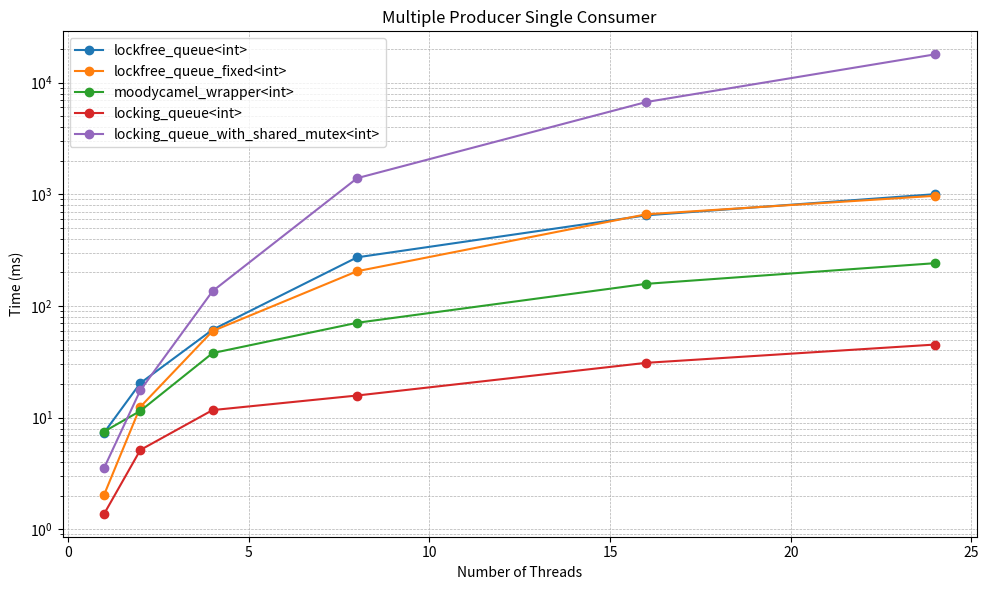

Generate this figure with matplotlib:
import matplotlib.pyplot as plt
import re

# Raw benchmark data
data = """
bm_queue_mpmc<lockfree_queue<int>>/100000/1/1                         7.37 ms        0.041 ms         1000
bm_queue_mpmc<lockfree_queue<int>>/100000/2/1                         20.4 ms        0.048 ms         1000
bm_queue_mpmc<lockfree_queue<int>>/100000/4/1                         61.4 ms        0.072 ms          100
bm_queue_mpmc<lockfree_queue<int>>/100000/8/1                          273 ms        0.136 ms           10
bm_queue_mpmc<lockfree_queue<int>>/100000/16/1                         649 ms        0.192 ms           10
bm_queue_mpmc<lockfree_queue<int>>/100000/24/1                        1004 ms        0.266 ms           10
bm_queue_mpmc<lockfree_queue_fixed<int>>/100000/1/1                   2.05 ms        0.133 ms         5526
bm_queue_mpmc<lockfree_queue_fixed<int>>/100000/2/1                   12.5 ms        0.136 ms         1000
bm_queue_mpmc<lockfree_queue_fixed<int>>/100000/4/1                   59.7 ms        0.167 ms          100
bm_queue_mpmc<lockfree_queue_fixed<int>>/100000/8/1                    205 ms        0.222 ms          100
bm_queue_mpmc<lockfree_queue_fixed<int>>/100000/16/1                   663 ms        0.280 ms           10
bm_queue_mpmc<lockfree_queue_fixed<int>>/100000/24/1                   971 ms        0.337 ms           10
bm_queue_mpmc<moodycamel_wrapper<int>>/100000/1/1                     7.52 ms        0.060 ms         1000
bm_queue_mpmc<moodycamel_wrapper<int>>/100000/2/1                     11.5 ms        0.068 ms         1000
bm_queue_mpmc<moodycamel_wrapper<int>>/100000/4/1                     37.9 ms        0.135 ms          100
bm_queue_mpmc<moodycamel_wrapper<int>>/100000/8/1                     70.8 ms        0.180 ms          100
bm_queue_mpmc<moodycamel_wrapper<int>>/100000/16/1                     158 ms        0.272 ms          100
bm_queue_mpmc<moodycamel_wrapper<int>>/100000/24/1                     242 ms        0.344 ms          100
bm_queue_mpmc<locking_queue<int>>/100000/1/1                          1.38 ms        0.029 ms        10000
bm_queue_mpmc<locking_queue<int>>/100000/2/1                          5.14 ms        0.037 ms         1000
bm_queue_mpmc<locking_queue<int>>/100000/4/1                          11.7 ms        0.056 ms         1000
bm_queue_mpmc<locking_queue<int>>/100000/8/1                          15.8 ms        0.081 ms         1000
bm_queue_mpmc<locking_queue<int>>/100000/16/1                         31.0 ms        0.154 ms          100
bm_queue_mpmc<locking_queue<int>>/100000/24/1                         45.2 ms        0.214 ms          100
bm_queue_mpmc<locking_queue_with_shared_mutex<int>>/100000/1/1        3.56 ms        0.027 ms         1000
bm_queue_mpmc<locking_queue_with_shared_mutex<int>>/100000/2/1        17.6 ms        0.040 ms         1000
bm_queue_mpmc<locking_queue_with_shared_mutex<int>>/100000/4/1         136 ms        0.060 ms          100
bm_queue_mpmc<locking_queue_with_shared_mutex<int>>/100000/8/1        1396 ms        0.108 ms           10
bm_queue_mpmc<locking_queue_with_shared_mutex<int>>/100000/16/1       6711 ms        0.193 ms            1
bm_queue_mpmc<locking_queue_with_shared_mutex<int>>/100000/24/1      17955 ms        0.290 ms            1
"""
data_spmc = """
interpret this results:
bm_queue_mpmc<lockfree_queue<int>>/100000/1/1                         7.35 m
bm_queue_mpmc<lockfree_queue<int>>/100000/1/2                         9.95 m
bm_queue_mpmc<lockfree_queue<int>>/100000/1/4                         18.5 m
bm_queue_mpmc<lockfree_queue<int>>/100000/1/8                         41.4 m
bm_queue_mpmc<lockfree_queue<int>>/100000/1/16                        41.9 m
bm_queue_mpmc<lockfree_queue<int>>/100000/1/24                        43.0 m
bm_queue_mpmc<lockfree_queue_fixed<int>>/100000/1/1                   1.97 m
bm_queue_mpmc<lockfree_queue_fixed<int>>/100000/1/2                   3.41 m
bm_queue_mpmc<lockfree_queue_fixed<int>>/100000/1/4                   16.1 ms        0.141 ms         1000
bm_queue_mpmc<lockfree_queue_fixed<int>>/100000/1/8                   11.5 ms        0.179 ms         1000
bm_queue_mpmc<lockfree_queue_fixed<int>>/100000/1/16                  32.3 ms        0.259 ms          100
bm_queue_mpmc<lockfree_queue_fixed<int>>/100000/1/24                  32.2 ms        0.336 ms          100
bm_queue_mpmc<moodycamel_wrapper<int>>/100000/1/1                     7.38 ms        0.061 ms         1000
bm_queue_mpmc<moodycamel_wrapper<int>>/100000/1/2                     9.05 ms        0.054 ms         1000
bm_queue_mpmc<moodycamel_wrapper<int>>/100000/1/4                     25.4 ms        0.088 ms          100
bm_queue_mpmc<moodycamel_wrapper<int>>/100000/1/8                     24.2 ms        0.132 ms         1000
bm_queue_mpmc<moodycamel_wrapper<int>>/100000/1/16                    19.6 ms        0.209 ms         1000
bm_queue_mpmc<moodycamel_wrapper<int>>/100000/1/24                    19.6 ms        0.280 ms         1000
bm_queue_mpmc<locking_queue<int>>/100000/1/1                          1.34 ms        0.029 ms        10000
bm_queue_mpmc<locking_queue<int>>/100000/1/2                          3.48 ms        0.033 ms         1000
bm_queue_mpmc<locking_queue<int>>/100000/1/4                          6.74 ms        0.065 ms         1000
bm_queue_mpmc<locking_queue<int>>/100000/1/8                          12.5 ms        0.098 ms         1000
bm_queue_mpmc<locking_queue<int>>/100000/1/16                         21.3 ms        0.186 ms         1000
bm_queue_mpmc<locking_queue<int>>/100000/1/24                         22.2 ms        0.274 ms         1000
bm_queue_mpmc<locking_queue_with_shared_mutex<int>>/100000/1/1        3.32 ms        0.026 ms         1000
bm_queue_mpmc<locking_queue_with_shared_mutex<int>>/100000/1/2        17.0 ms        0.037 ms         1000
bm_queue_mpmc<locking_queue_with_shared_mutex<int>>/100000/1/4        14.7 ms        0.063 ms         1000
bm_queue_mpmc<locking_queue_with_shared_mutex<int>>/100000/1/8         128 ms        0.105 ms          100
bm_queue_mpmc<locking_queue_with_shared_mutex<int>>/100000/1/16        792 ms        0.200 ms           10
bm_queue_mpmc<locking_queue_with_shared_mutex<int>>/100000/1/24       1097 ms        0.270 ms           10
"""

# Parse the data
benchmarks = {}
for line in data.strip().splitlines():
    match = re.match(r'bm_queue_mpmc<(.+?)>/\d+/(\d+)/(\d+)\s+([\d.]+) ms', line)
    if match:
        queue_type = match.group(1)
        threads = max(int(match.group(2)), int(match.group(3)))
        time_ms = float(match.group(4))
        benchmarks.setdefault(queue_type, []).append((threads, time_ms))

# Plot
plt.figure(figsize=(10,6))
for queue_type, results in benchmarks.items():
    results.sort(key=lambda x: x[0])
    threads, times = zip(*results)
    plt.plot(threads, times, marker='o', label=queue_type)

plt.xlabel("Number of Threads")
plt.ylabel("Time (ms)")
plt.title("Multiple Producer Single Consumer")
plt.yscale("log")  # log scale because times vary a lot
plt.grid(True, which="both", ls="--", linewidth=0.5)
plt.legend()
plt.tight_layout()
plt.savefig("queue_benchmark.png", dpi=300)
